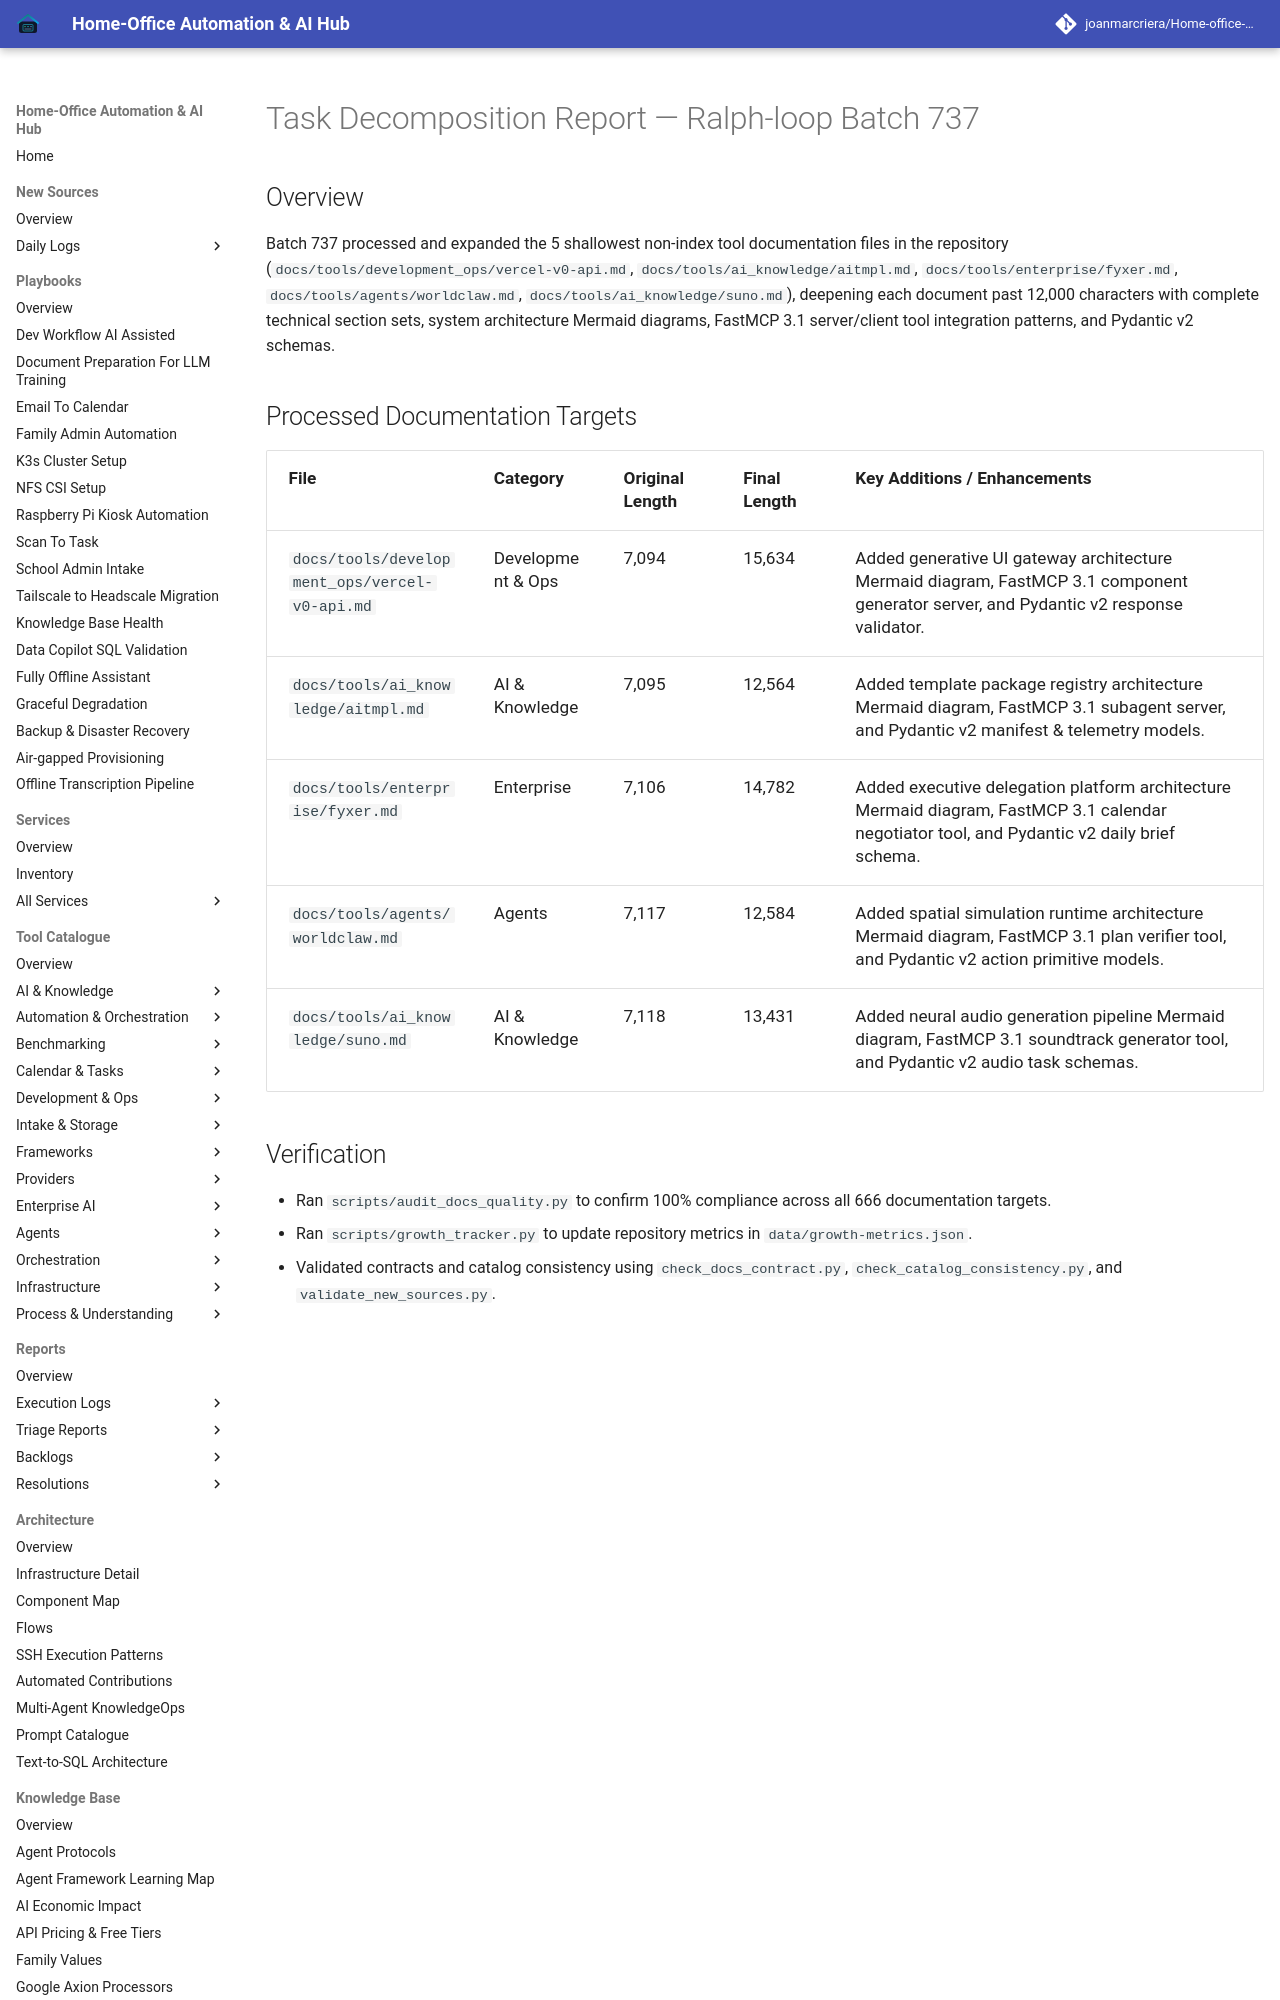

repository: joanmarcriera/Home-office-automations · page: reports/task-decomposition-batch-737/index.html · generator: mkdocs

# Task Decomposition Report — Ralph-loop Batch 737

## Overview
Batch 737 processed and expanded the 5 shallowest non-index tool documentation files in the repository (`docs/tools/development_ops/vercel-v0-api.md`, `docs/tools/ai_knowledge/aitmpl.md`, `docs/tools/enterprise/fyxer.md`, `docs/tools/agents/worldclaw.md`, `docs/tools/ai_knowledge/suno.md`), deepening each document past 12,000 characters with complete technical section sets, system architecture Mermaid diagrams, FastMCP 3.1 server/client tool integration patterns, and Pydantic v2 schemas.
